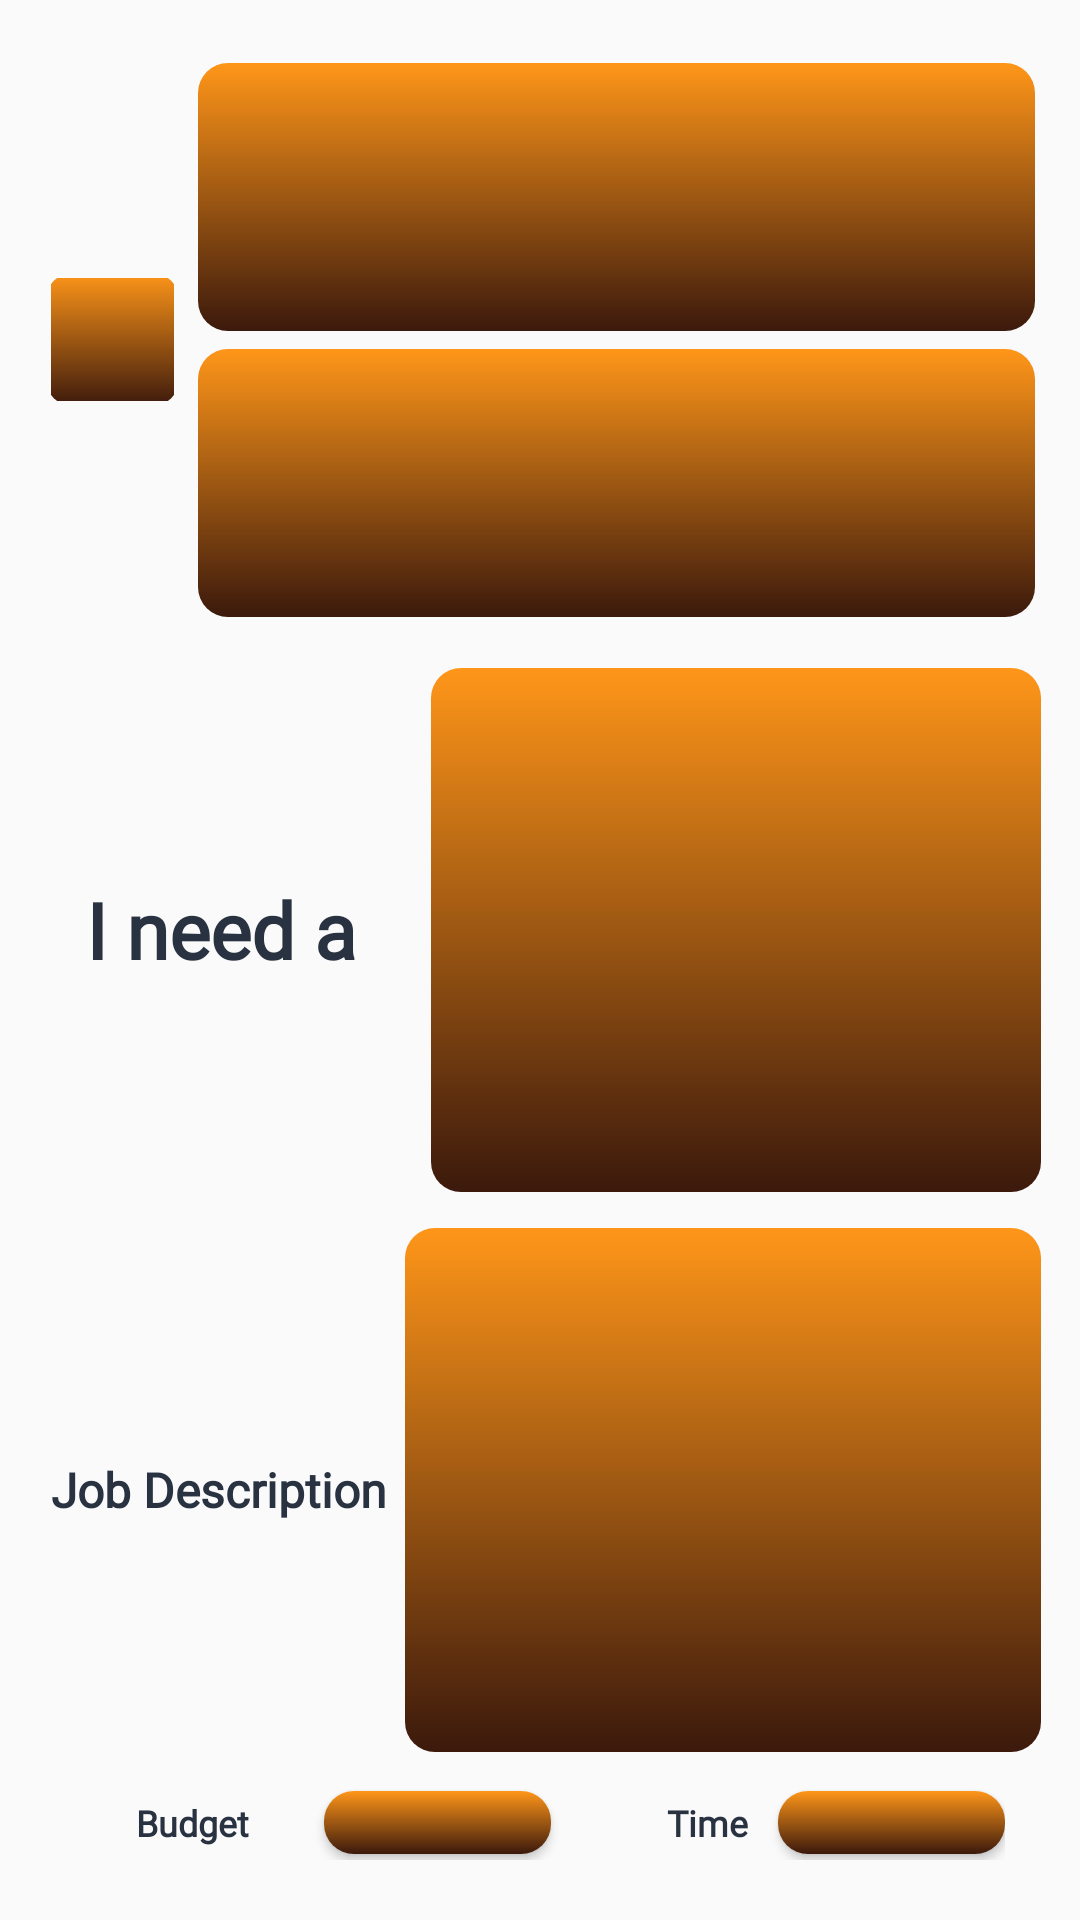

Here is an Android app screen rendered from its layout file. Give the layout XML and the strings, colors and styles it references.
<!-- AndroidManifest.xml: application theme Theme.ServicesHub -->
<!-- res/layout/post_loading_layout.xml -->
<?xml version="1.0" encoding="utf-8"?>
<LinearLayout xmlns:android="http://schemas.android.com/apk/res/android"
    xmlns:app="http://schemas.android.com/apk/res-auto"
    xmlns:tools="http://schemas.android.com/tools"
    android:layout_width="match_parent"
    android:layout_height="wrap_content"
    android:layout_margin="10dp"
    android:background="@drawable/layout_strock"
    android:foregroundGravity="center_vertical"
    android:orientation="vertical"
    android:padding="10dp"
    app:layout_constraintEnd_toStartOf="@+id/guideline13"
    app:layout_constraintStart_toStartOf="@+id/guideline12"
    app:layout_constraintTop_toTopOf="@+id/guideline14"
    tools:ignore="Suspicious0dp">

    <LinearLayout
        android:layout_width="match_parent"
        android:layout_height="50dp"
        android:layout_margin="5dp"
        android:layout_marginTop="5dp"
        android:layout_weight="1"
        android:orientation="horizontal">

        <com.google.android.material.imageview.ShapeableImageView
            android:layout_width="45dp"
            android:layout_height="45dp"
            android:layout_gravity="center_vertical"
            android:layout_marginRight="6dp"
            android:background="@drawable/post_laoding_item_bg"
            android:padding="2dp"
            app:layout_constraintBottom_toTopOf="@+id/linearLayout2"
            app:layout_constraintEnd_toEndOf="parent"
            app:layout_constraintStart_toStartOf="parent"
            app:shapeAppearanceOverlay="@style/Circular"
            app:strokeColor="#980202"
            tools:ignore="MissingConstraints" />

        <LinearLayout
            android:layout_width="match_parent"
            android:layout_height="match_parent"
            android:orientation="vertical"
            android:gravity="center">

            <View
                android:layout_width="match_parent"
                android:layout_height="30dp"
                android:layout_weight="1"
                android:gravity="bottom"
                android:layout_marginTop="6dp"
                android:background="@drawable/post_laoding_item_bg"
                />

            <View
                android:layout_width="match_parent"
                android:layout_height="30dp"
                android:layout_weight="1"
                android:gravity="bottom"
                android:layout_marginTop="6dp"
                android:layout_marginBottom="6dp"
                android:background="@drawable/post_laoding_item_bg"/>
        </LinearLayout>

    </LinearLayout>

    <LinearLayout
        android:layout_width="match_parent"
        android:layout_height="40dp"
        android:layout_weight="1"
        android:orientation="horizontal">

        <TextView
            android:layout_width="match_parent"
            android:layout_height="match_parent"
            android:layout_weight="1"
            android:fontFamily="@font/keepcalm_medium"
            android:gravity="center"
            android:text=" I need a "
            android:textColor="@color/myFav"
            android:textStyle="bold"
            app:autoSizeMaxTextSize="26sp"
            app:autoSizeTextType="uniform" />

        <View
            android:layout_width="match_parent"
            android:layout_height="match_parent"
            android:layout_marginVertical="6dp"
            android:layout_marginLeft="6dp"
            android:layout_marginTop="6dp"
            android:layout_marginRight="3dp"
            android:layout_marginBottom="6dp"
            android:layout_weight="0.6"
            android:background="@drawable/post_laoding_item_bg"
            android:paddingLeft="10dp"
            android:paddingTop="4dp" />

    </LinearLayout>

    <LinearLayout
        android:layout_width="match_parent"
        android:layout_height="40dp"
        android:layout_weight="1"
        android:orientation="horizontal">

        <TextView
            android:layout_width="wrap_content"
            android:layout_height="match_parent"
            android:layout_marginLeft="5dp"
            android:fontFamily="@font/keepcalm_medium"
            android:gravity="center"
            android:paddingLeft="2dp"
            android:text="Job Description"
            android:textColor="@color/myFav"
            android:textSize="16sp"
            android:textStyle="bold" />

        <View
            android:layout_width="match_parent"
            android:layout_height="match_parent"
            android:layout_marginVertical="6dp"
            android:layout_marginLeft="6dp"
            android:layout_marginTop="8dp"
            android:layout_marginRight="3dp"
            android:layout_marginBottom="8dp"
            android:layout_weight="0.6"
            android:background="@drawable/post_laoding_item_bg"
            android:paddingLeft="10dp"
            android:paddingTop="4dp" />

    </LinearLayout>

    <LinearLayout
        android:layout_width="match_parent"
        android:layout_height="40dp"
        android:orientation="horizontal"
        android:paddingLeft="10dp"
        android:paddingTop="5dp"
        android:paddingRight="15dp"
        android:paddingBottom="10dp">

        <TextView
            android:layout_width="match_parent"
            android:layout_height="match_parent"
            android:layout_marginLeft="4dp"
            android:layout_weight="0.95"
            android:fontFamily="@font/keepcalm_medium"
            android:gravity="center"
            android:paddingLeft="2dp"
            android:text="Budget  "
            android:textColor="@color/myFav"
            android:textSize="12sp"
            android:textStyle="bold" />

        <View
            android:layout_width="match_parent"
            android:layout_height="match_parent"
            android:layout_gravity="center"
            android:layout_marginTop="2dp"
            android:layout_marginBottom="2dp"
            android:layout_weight="1"
            android:background="@drawable/post_laoding_item_bg"
            android:elevation="2dp"
            android:ems="10" />

        <TextView
            android:layout_width="match_parent"
            android:layout_height="match_parent"
            android:layout_marginLeft="4dp"
            android:layout_weight="1"
            android:fontFamily="@font/keepcalm_medium"
            android:gravity="center|right"
            android:paddingRight="10dp"
            android:text="Time"
            android:textColor="@color/myFav"
            android:textSize="12sp"
            android:textStyle="bold" />

        <View
            android:layout_width="match_parent"
            android:layout_height="match_parent"
            android:layout_gravity="center"
            android:layout_marginTop="2dp"
            android:layout_marginBottom="2dp"
            android:layout_weight="1"
            android:background="@drawable/post_laoding_item_bg"
            android:elevation="2dp"
            android:ems="10" />

    </LinearLayout>

</LinearLayout>
<!-- resources referenced by this layout -->
<resources>
  <color name="myFav">#293241</color>
  <!-- drawable post_laoding_item_bg (drawable) -->
  <?xml version="1.0" encoding="utf-8"?>
  <shape xmlns:android="http://schemas.android.com/apk/res/android" android:shape="rectangle">
      <corners
          android:radius="10dp"/>
      <gradient
          android:startColor="@color/myFavOrange"
          android:endColor="@color/myFavPeachDark"
          android:angle="-90"
          />
  </shape>
  <style name="Theme.ServicesHub" parent="Theme.AppCompat.DayNight.NoActionBar">
          
          <item name="colorPrimary">@color/purple_500</item>
          <item name="colorPrimaryVariant">@color/purple_700</item>
          <item name="colorOnPrimary">@color/white</item>
          
          <item name="colorSecondary">@color/teal_200</item>
          <item name="colorSecondaryVariant">@color/teal_700</item>
          <item name="colorOnSecondary">@color/black</item>
          
          <item name="android:statusBarColor">@color/myFavDark</item>
          
      </style>
  <color name="myFavOrange">#FF9619</color>
  <color name="myFavPeachDark">#3B190C</color>
  <color name="purple_500">#FF6200EE</color>
  <color name="purple_700">#FF3700B3</color>
  <color name="white">#FFFFFFFF</color>
  <color name="teal_200">#FF03DAC5</color>
  <color name="teal_700">#FF018786</color>
  <color name="black">#FF000000</color>
  <color name="myFavDark">#293241</color>
</resources>
